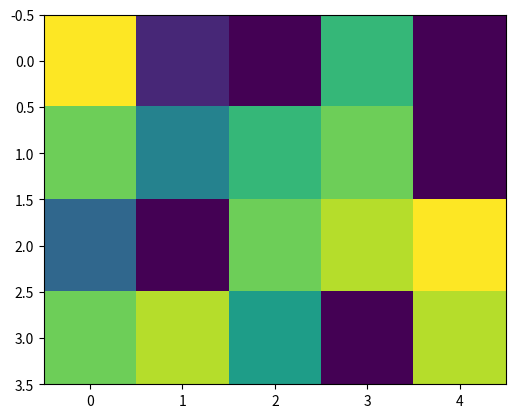

Here is the Python script that generated this plot:
import numpy as np
import matplotlib.pyplot as plt

M = np.random.randint(0, 10, size=(4,5))
print(M)

plt.imshow(M)
plt.show()